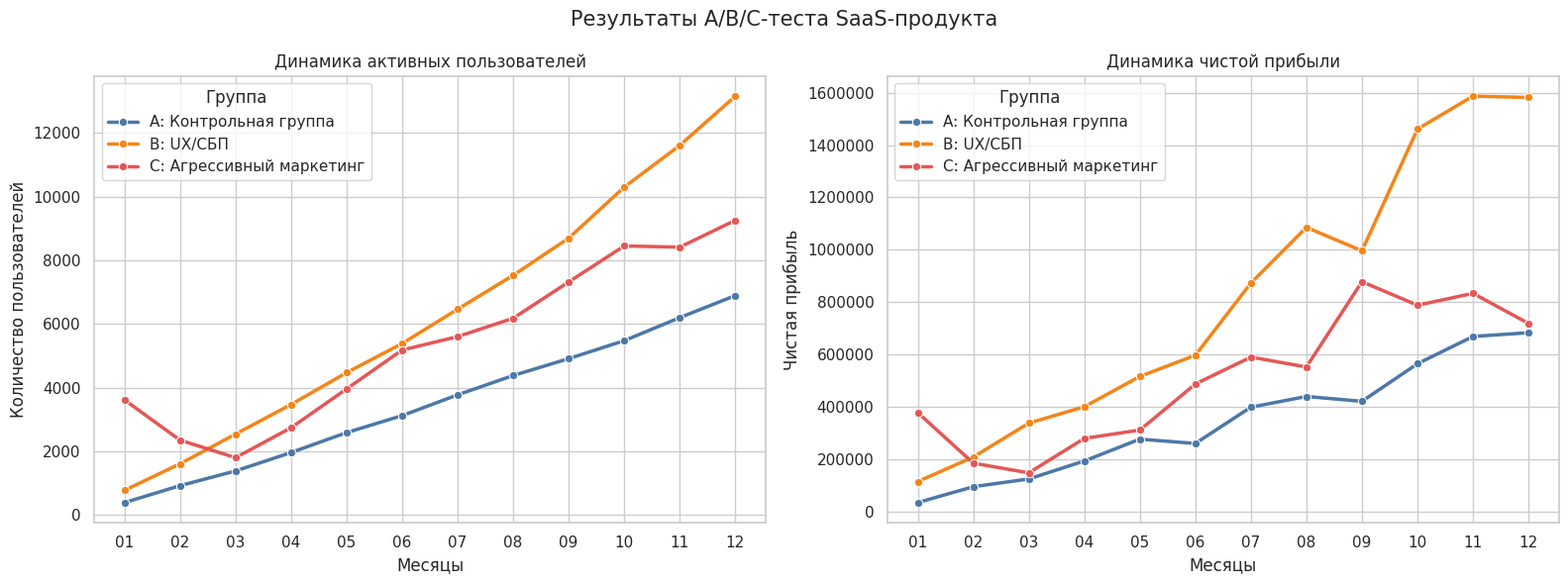

Write Python code to recreate this figure.
import random
import matplotlib.pyplot as plt
import pandas as pd
import seaborn as sns

sns.set_theme(style="whitegrid")

#random.seed(1000) # я люблю когда с каждым запуском новые графики и можно увидеть как мог бы колебаться рынок и гипотезы могли бы меняться,
                                # но в целях эксперимента, чтобы не путать данные можете убрать хештег и все будет одинаково при каждом запуске)
GREEN = "\033[92m"
RED = "\033[91m"
RESET = "\033[0m"

GROUP_A = "A: Контрольная группа"
GROUP_B = "B: UX/СБП"
GROUP_C = "C: Агрессивный маркетинг"
GROUPS = [GROUP_A, GROUP_B, GROUP_C]


def calculate_loyal_users(cohorts, current_month): # здесь у нас будут собираться преданные пользователи, это очень важно для вдения статистики  у них другой коэфицент
    loyal_users = 0                                 # у них другой коэфицент того что они перестанут пользоваться программой, в течении трех месяцев их собираем потихоньку в когорту, а потом уже они становятся проверенными

    for cohort in cohorts:
        cohort_age = current_month - cohort["month"] + 1

        if cohort_age >= 3:
            loyal_users += cohort["active_users"]

    return int(loyal_users)


def get_profit(active_users, group, month):
    if group == GROUP_A:
        profit_rate = 96
    elif group == GROUP_B:
        profit_rate = 125
    else:
        # У C прибыль с пользователя ниже из-за скидок и бесплатных пробных периодов.
        profit_rate = 100

    if group == GROUP_B:
        monthly_change = random.uniform(0.87, 1.19)
    elif group == GROUP_C:
        monthly_change = random.uniform(0.77, 1.32)
    else:
        monthly_change = random.uniform(0.83, 1.14)

    # В конце года эфект скидочной кампании C становится еще слабее, те кто хотели купить подписку на год, уже купили и не нуждаются в ней,
    if group == GROUP_C and month >= 7: # из-за этого еще больше новых юзеров из общей массыбудет использовать платформу на "халяву", и отменять подписку через месяц.
        monthly_change *= 0.94

    profit = active_users * profit_rate * monthly_change
    return round(profit)


def generate_data():
    rows = []
    previous_active_users = {}
    cohorts_by_group = {}
# создали будущую загатовку под датафрейм, и сетчик когорт в группе, и предыдущих активных пользователей
    for group in GROUPS:
        previous_active_users[group] = 0
        cohorts_by_group[group] = []

    for month in range(1, 13):
        for group in GROUPS:
            if group == GROUP_A:
                base_values = [430, 470, 505, 555, 590, 625, 650, 690, 720, 790, 835, 880]
                random_change = random.randint(-65, 75)
            elif group == GROUP_B:
                base_values = [680, 720, 770, 860, 960, 1060, 1170, 1300, 1450, 1640, 1840, 2070]
                random_change = random.randint(-180, 250)
            else:
                base_values = [3500, 650, 720, 1300, 1700, 1900, 1300, 1000, 800, 900, 1000, 1100]
                if month >= 7:
                    random_change = random.randint(-800, 900)
                else:
                    random_change = random.randint(-220, 320)    # такие строгие значения в списказ а не полный рандом, потому что я симулирую рынок с определным поведением

            new_users = base_values[month - 1] + random_change

            previous_users = previous_active_users[group]   #предыдущие активные пользователи, т.к. первый месяц они равны нулю пока что

            if group == GROUP_A:
                base_churn_rates = [0.02, 0.025, 0.022, 0.024, 0.026, 0.025,
                                    0.028, 0.027, 0.03, 0.032, 0.031, 0.03]
                churn_change = random.uniform(-0.02, 0.02)
            elif group == GROUP_B:
                base_churn_rates = [0.018, 0.02, 0.019, 0.021, 0.02, 0.022,
                                    0.021, 0.023, 0.022, 0.024, 0.023, 0.022]
                churn_change = random.uniform(-0.02, 0.02)
            else:
                # Во 2-3 месяце заканчивается бесплатный период.
                base_churn_rates = [0.01, 0.55, 0.48, 0.08, 0.07, 0.06,
                                    0.055, 0.05, 0.05, 0.048, 0.045, 0.045]
                churn_change = random.uniform(-0.08, 0.08)

            churn_rate = base_churn_rates[month - 1] + churn_change
            churn_rate = max(churn_rate, 0)

            churn_users = int(previous_users * churn_rate)   # сколько челов ушло

            active_users = previous_users + new_users - churn_users
            active_users = max(active_users, 0)       # сколько стало активных юзеров + проверка чтобы не было ниже 0, минусовое количество юзеров это бред

            # Постоянные и лояльные пользователи обычно уходят заметно реже. 3 месяца подиски = постоянник
            for cohort in cohorts_by_group[group]:
                cohort_age = month - cohort["month"] + 1
                if cohort_age >= 3:
                    cohort_churn_rate = churn_rate * random.uniform(0.2, 0.3)
                else:
                    cohort_churn_rate = churn_rate

                cohort_users_after_churn = cohort["active_users"] * (1 - cohort_churn_rate)
                cohort["active_users"] = int(cohort_users_after_churn)       #посчитали сколько в когорте юзеров мечущих стать лояльными осталось в другом месяце

            new_cohort = {
                "month": month,
                "active_users": new_users,
            }
            cohorts_by_group[group].append(new_cohort) # создаем когорту юзеров и добавляем этот словарь в список когорт определенной группы

            loyal_users = calculate_loyal_users(
                cohorts_by_group[group],
                month,
            )
            loyal_users = min(loyal_users, active_users)   # считаем сколько пользователей из когорт уже стали постоянными клиентами, при этом они не могу превышать активных юзеров, иначе билеберда какая то

            profit = get_profit(active_users, group, month) # cчитаем чистую прибыль ( этот скрипт создан как проект для того чтобы показать как работают A/B/n тесты, поэтому над этим я не замарочился)

            rows.append(
                {
                    "Month": month,
                    "Group": group,
                    "New Users": new_users,
                    "Churn Users": churn_users,
                    "Active Users": active_users,
                    "Loyal Users": loyal_users,
                    "Profit": profit,
                }
            )                  # Добавляем словарь в список словарей из которых потом будет образован датафрейм

            previous_active_users[group] = active_users  # старые юзеры у этой группы в некст месяце - это активные юзеры в этом месяце

    return pd.DataFrame(rows)


def make_charts(data):
    colors = {
        GROUP_A: "#4C78A8",
        GROUP_B: "#F58518",
        GROUP_C: "#E45756",
    }   # задаем цвета группам на графике

    figure, axes = plt.subplots(1, 2, figsize=(16, 6))

    sns.lineplot(
        data=data,
        x="Month",
        y="Active Users",
        hue="Group",
        hue_order=GROUPS,
        palette=colors,
        marker="o",
        linewidth=2.5,
        ax=axes[0],
    )
    axes[0].set_title("Динамика активных пользователей")
    axes[0].set_xlabel("Месяцы")
    axes[0].set_ylabel("Количество пользователей")
    axes[0].set_xticks(range(1, 13))
    axes[0].set_xticklabels([f"{month:02d}" for month in range(1, 13)])
    axes[0].legend(title="Группа")       # создание графика для сравнения роста юзеров в течение года для всех групп

    sns.lineplot(
        data=data,
        x="Month",
        y="Profit",
        hue="Group",
        hue_order=GROUPS,
        palette=colors,
        marker="o",
        linewidth=2.5,
        ax=axes[1],
    )
    axes[1].set_title("Динамика чистой прибыли")
    axes[1].set_xlabel("Месяцы")
    axes[1].set_ylabel("Чистая прибыль")
    axes[1].set_xticks(range(1, 13))
    axes[1].set_xticklabels([f"{month:02d}" for month in range(1, 13)])
    axes[1].ticklabel_format(axis="y", style="plain", useOffset=False)
    axes[1].legend(title="Группа")              # создание графика для сравнения роста чистой прибыли в течение года для всех групп

    figure.suptitle("Результаты A/B/C-теста SaaS-продукта", fontsize=15)
    figure.tight_layout()
    plt.show()


def print_hypothesis(index, description, condition):
    color = GREEN if condition else RED
    answer = "Да" if condition else "Нет"
    print(f"{color}{index}. {description}: {answer}{RESET}") #красивый вывод гипотиз разным цветом, моя любимая фишка, добавляет живую и яркую атмосферу в серый терминал


def print_analytics(data):
    print("\nСВОДКА ПО ГРУППАМ")
    print("-" * 70)

    for group in GROUPS:
        group_data = data[data["Group"] == group]
        last_month = group_data[group_data["Month"] == 12].iloc[0]
        average_profit = group_data["Profit"].mean()

        print(f"{group}")
        print(f"Средняя чистая прибыль: {average_profit:,.0f}₽")
        print(f"Постоянные пользователи в 12 месяце: {int(last_month['Loyal Users'])}")
        print(f"Активные пользователи в 12 месяце: {int(last_month['Active Users'])}")
        print(f"Чистая прибыль в 12 месяце: {last_month['Profit']:,.0f}₽\n")  # функция - красивый вывод итого статистики за год по каждой группе

    first_quarter = data[data["Month"].isin([1, 2, 3])]
    c_churn = first_quarter[first_quarter["Group"] == GROUP_C]["Churn Users"].sum()
    a_b_churn = first_quarter[first_quarter["Group"].isin([GROUP_A, GROUP_B])]["Churn Users"].sum()
    condition_1 = c_churn > a_b_churn
    print_hypothesis(
        1,
        "Количество отписок группы C в первом квартале больше, чем у групп A и B вместе", # проверяем гипотизы и выводим их
        condition_1,
    )
     #Profit B в 6 месяце > Profit C в 6 месяце, проверяем и выводим эту гипотезу
    profit_b_in_6month = data[(data["Group"] == GROUP_B) & (data["Month"] == 6)]["Profit"].iloc[0]
    profit_c_in_6month = data[(data["Group"] == GROUP_C) & (data["Month"] == 6)]["Profit"].iloc[0]
    condition_2 = profit_b_in_6month > profit_c_in_6month
    print_hypothesis(
        2,
        "Чистая прибыль за июнь у группы B больше, чем у группы C",
        condition_2,
    )

    first_half = data[(data["Group"] == GROUP_C) & (data["Month"] <= 6)]
    second_half = data[(data["Group"] == GROUP_C) & (data["Month"] >= 7)]
    condition_3 = second_half["New Users"].sum() < first_half["New Users"].sum()
    print_hypothesis(
        3,
        "Количество новых пользователей группы C во втором полугодии меньше, чем в первом",
        condition_3,
    )

    # в августе количество активных пользователей у B больше чем у С.
    B_users_in8month = data[(data["Group"] == GROUP_B) & (data["Month"] == 8)]["Active Users"].iloc[0]
    C_users_in8month = data[(data["Group"] == GROUP_C) & (data["Month"] == 8)]["Active Users"].iloc[0]
    condition_4 = B_users_in8month > C_users_in8month
    print_hypothesis(
        4,
        " Активных пользователей в августе у группы B больше, чем у группы С",
        condition_4,
    )

    last_month_data = data[data["Month"] == 12]
    b_loyal = last_month_data[last_month_data["Group"] == GROUP_B]["Loyal Users"].iloc[0]
    condition_5 = b_loyal == last_month_data["Loyal Users"].max()
    print_hypothesis(
        5,
        "Количество постоянных пользователей группы B в 12 месяце максимальное",
        condition_5,
    )

    winner_row = last_month_data.sort_values("Loyal Users", ascending=False).iloc[0] # выбираем победителя по количеству лояльных и постоянных клиентов на последний месяц
    print(f"\n{GREEN}ПОБЕДИТЕЛЬ: {winner_row['Group']}{RESET}")                # так как это фундамент будущего сервиса, его клиенты, зачем делать продукт если у него
                                                                          # нет нет клиентов? берем постоянников, ведь мы для всех пытаемся создать лучший сервис,
def main():                                                          # но у кого больше постоянников значит та стратегия и удерэала больше новых клиентов
    data = generate_data()

    print("Первые строки сгенерированного DataFrame:")
    print(data.head(9).to_string(index=False)) # выводим первы строки датафрейма без индексов

    print_analytics(data)  #выводим сводку по итогам статистики каждой из групп и проверку гипотез
    make_charts(data)   # выводим и показываем график
main()
